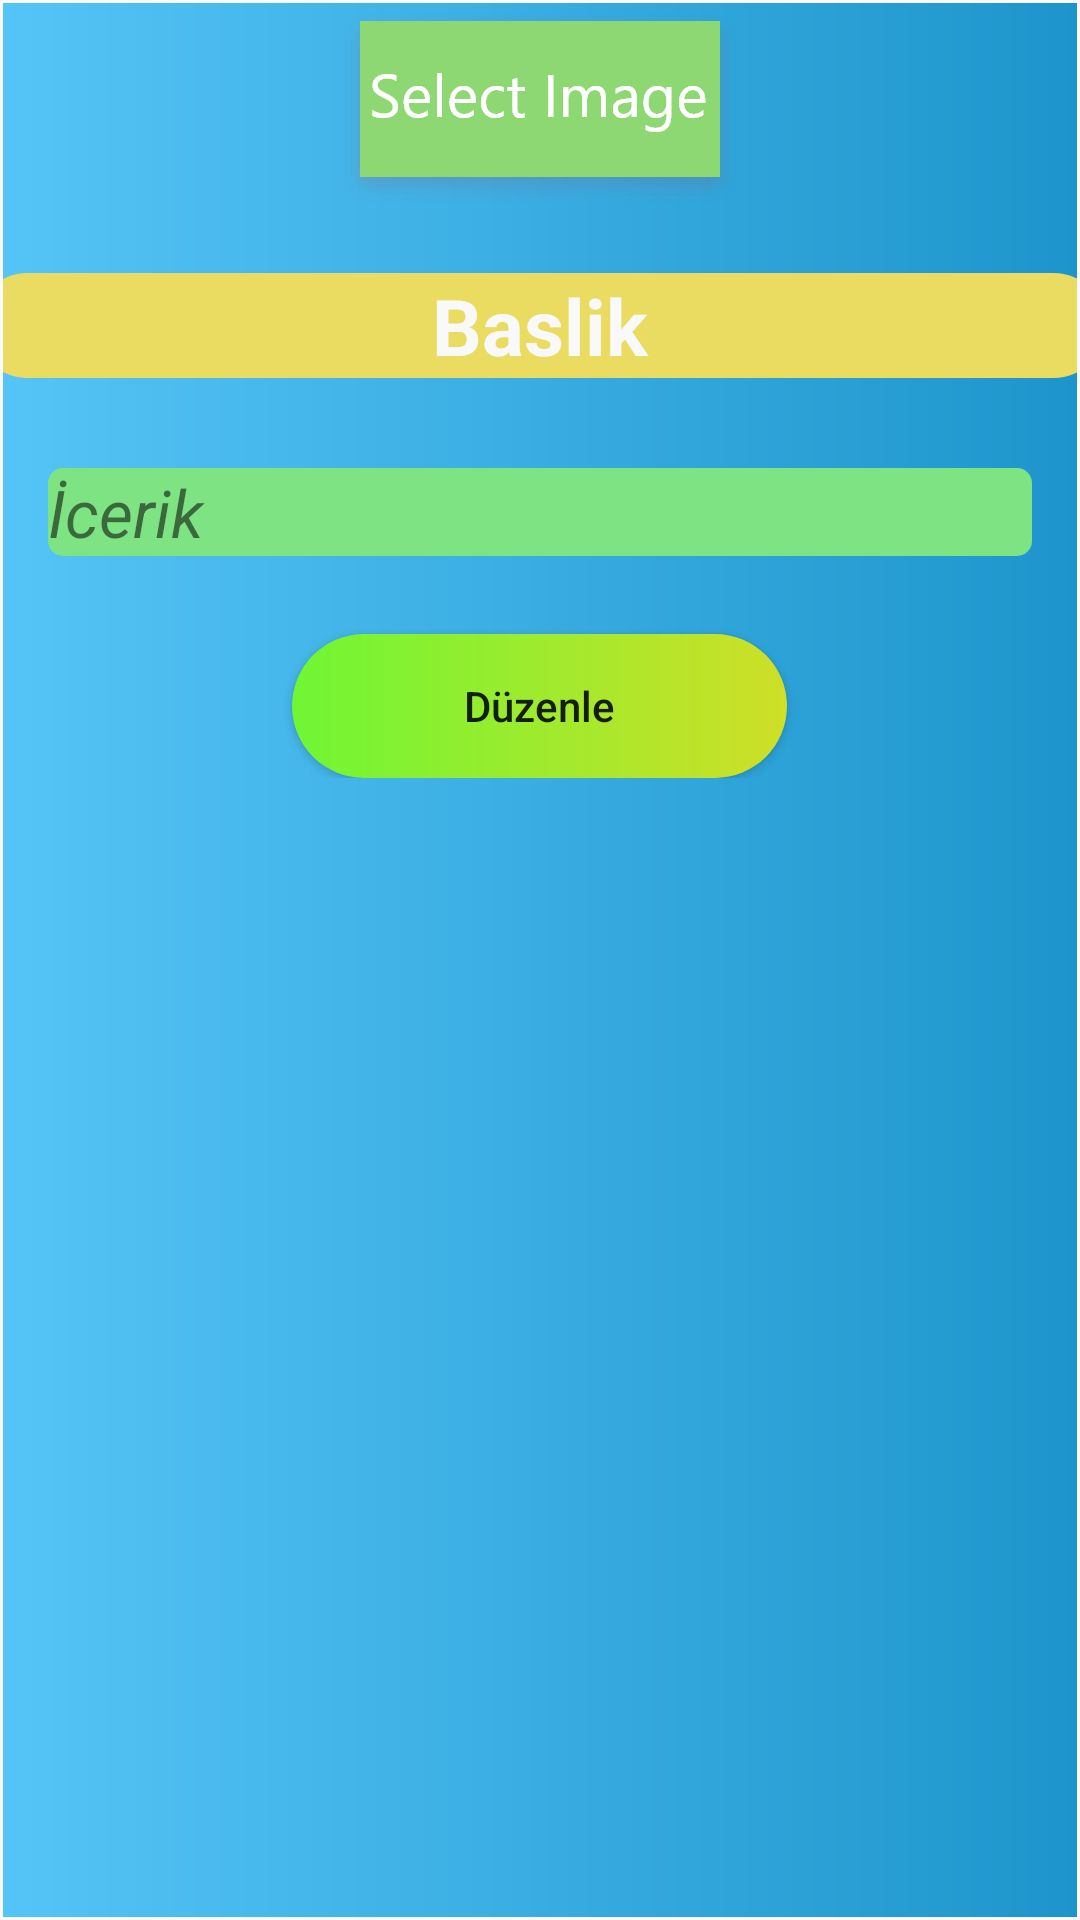

Layout XML and referenced resources for this Android screen:
<!-- AndroidManifest.xml: application theme Theme.AnilarDiyari -->
<!-- res/layout/activity_aniyi_goster.xml -->
<?xml version="1.0" encoding="utf-8"?>
<androidx.constraintlayout.widget.ConstraintLayout xmlns:android="http://schemas.android.com/apk/res/android"
    xmlns:app="http://schemas.android.com/apk/res-auto"
    xmlns:tools="http://schemas.android.com/tools"
    android:layout_width="match_parent"
    android:layout_height="match_parent"
    tools:context=".AniyiGoster">

    <ScrollView
        android:id="@+id/scrollView3"
        android:layout_width="0dp"
        android:layout_height="0dp"
        android:layout_marginStart="1dp"
        android:layout_marginTop="1dp"
        android:layout_marginEnd="1dp"
        android:layout_marginBottom="1dp"
        app:layout_constraintBottom_toBottomOf="parent"
        app:layout_constraintEnd_toEndOf="parent"
        app:layout_constraintStart_toStartOf="parent"
        app:layout_constraintTop_toTopOf="parent"
        android:background="@drawable/textbg">

        <LinearLayout
            android:layout_width="match_parent"
            android:layout_height="wrap_content"
            android:orientation="vertical"
            android:gravity="center">

            <ImageView
                android:id="@+id/imageView2"
                android:layout_width="match_parent"
                android:layout_height="wrap_content"
                app:srcCompat="@drawable/selectimage" />

            <TextView
                android:id="@+id/aniBasligiGosterTextView"

                android:layout_width="377dp"
                android:textColor="#FAF9F9"
                android:layout_height="wrap_content"
                android:layout_marginTop="20dp"
                android:layout_marginBottom="30dp"
                android:background="@drawable/baslikbg"
                android:gravity="center"
                android:text="Baslik"
                android:textSize="26sp"
                android:textStyle="bold" />

            <TextView
                android:id="@+id/aniGosterTextView"
                android:layout_width="match_parent"
                android:layout_height="wrap_content"
                android:background="@drawable/koseleryuvarlak"
                android:layout_marginLeft="15dp"
                android:layout_marginRight="15dp"
                android:text="İcerik"
                android:textStyle="italic"
                android:textSize="22sp"
                android:layout_marginBottom="26dp"/>

            <Button
                android:id="@+id/duzenleButton"
                android:layout_width="165dp"
                android:layout_height="wrap_content"
                android:background="@drawable/butonbg"
                android:onClick="duzenle"
                android:text="Düzenle"
                android:textAllCaps="false" />
        </LinearLayout>
    </ScrollView>
</androidx.constraintlayout.widget.ConstraintLayout>
<!-- resources referenced by this layout -->
<resources>
  <!-- drawable baslikbg (drawable) -->
  <?xml version="1.0" encoding="utf-8"?>
  <shape xmlns:android="http://schemas.android.com/apk/res/android">
  
      <gradient
          android:startColor="#55C4F6"
          android:endColor="#1D95CC"
          android:angle="0"
          />
      <solid android:color="#EADC61"></solid>
      <corners android:radius="30dp"></corners>
  
  </shape>
  <!-- drawable butonbg (drawable) -->
  <?xml version="1.0" encoding="utf-8"?>
  <shape xmlns:android="http://schemas.android.com/apk/res/android">
          <gradient
              android:startColor="#6FF634"
              android:endColor="#CEDF27"
              android:angle="0"
              />
      <corners
          android:radius="30dp"
          />
  </shape>
  <!-- drawable koseleryuvarlak (drawable) -->
  <?xml version="1.0" encoding="utf-8"?>
  <shape xmlns:android="http://schemas.android.com/apk/res/android">
      <corners
          android:radius="5dp">
      </corners>
      <solid android:color="#7EE483"></solid>
  </shape>
  <!-- drawable selectimage: png bitmap (drawable-hdpi, 4551 bytes) -->
  <!-- drawable textbg (drawable) -->
  <?xml version="1.0" encoding="utf-8"?>
  <shape xmlns:android="http://schemas.android.com/apk/res/android">
      <gradient
          android:startColor="#55C4F6"
          android:endColor="#1D95CC"
          android:angle="0"
          />
  
  
  </shape>
  <style name="Theme.AnilarDiyari" parent="Theme.AppCompat.Light.DarkActionBar">
          
          <item name="colorPrimary">@color/purple_500</item>
          <item name="colorPrimaryVariant">@color/purple_700</item>
          <item name="colorOnPrimary">@color/white</item>
          
          <item name="colorSecondary">@color/teal_200</item>
          <item name="colorSecondaryVariant">@color/teal_700</item>
          <item name="colorOnSecondary">@color/black</item>
          
          <item name="android:statusBarColor" tools:targetApi="l">?attr/colorPrimaryVariant</item>
          
      </style>
  <!-- not gathered from this repository: default colours our renderer supplied (Android Studio template values) -->
  <color name="purple_500">#FF6200EE</color>
  <color name="purple_700">#FF3700B3</color>
  <color name="teal_200">#FF03DAC5</color>
  <color name="teal_700">#FF018786</color>
  <color name="black">#FF000000</color>
  <color name="white">#FFFFFFFF</color>
</resources>
